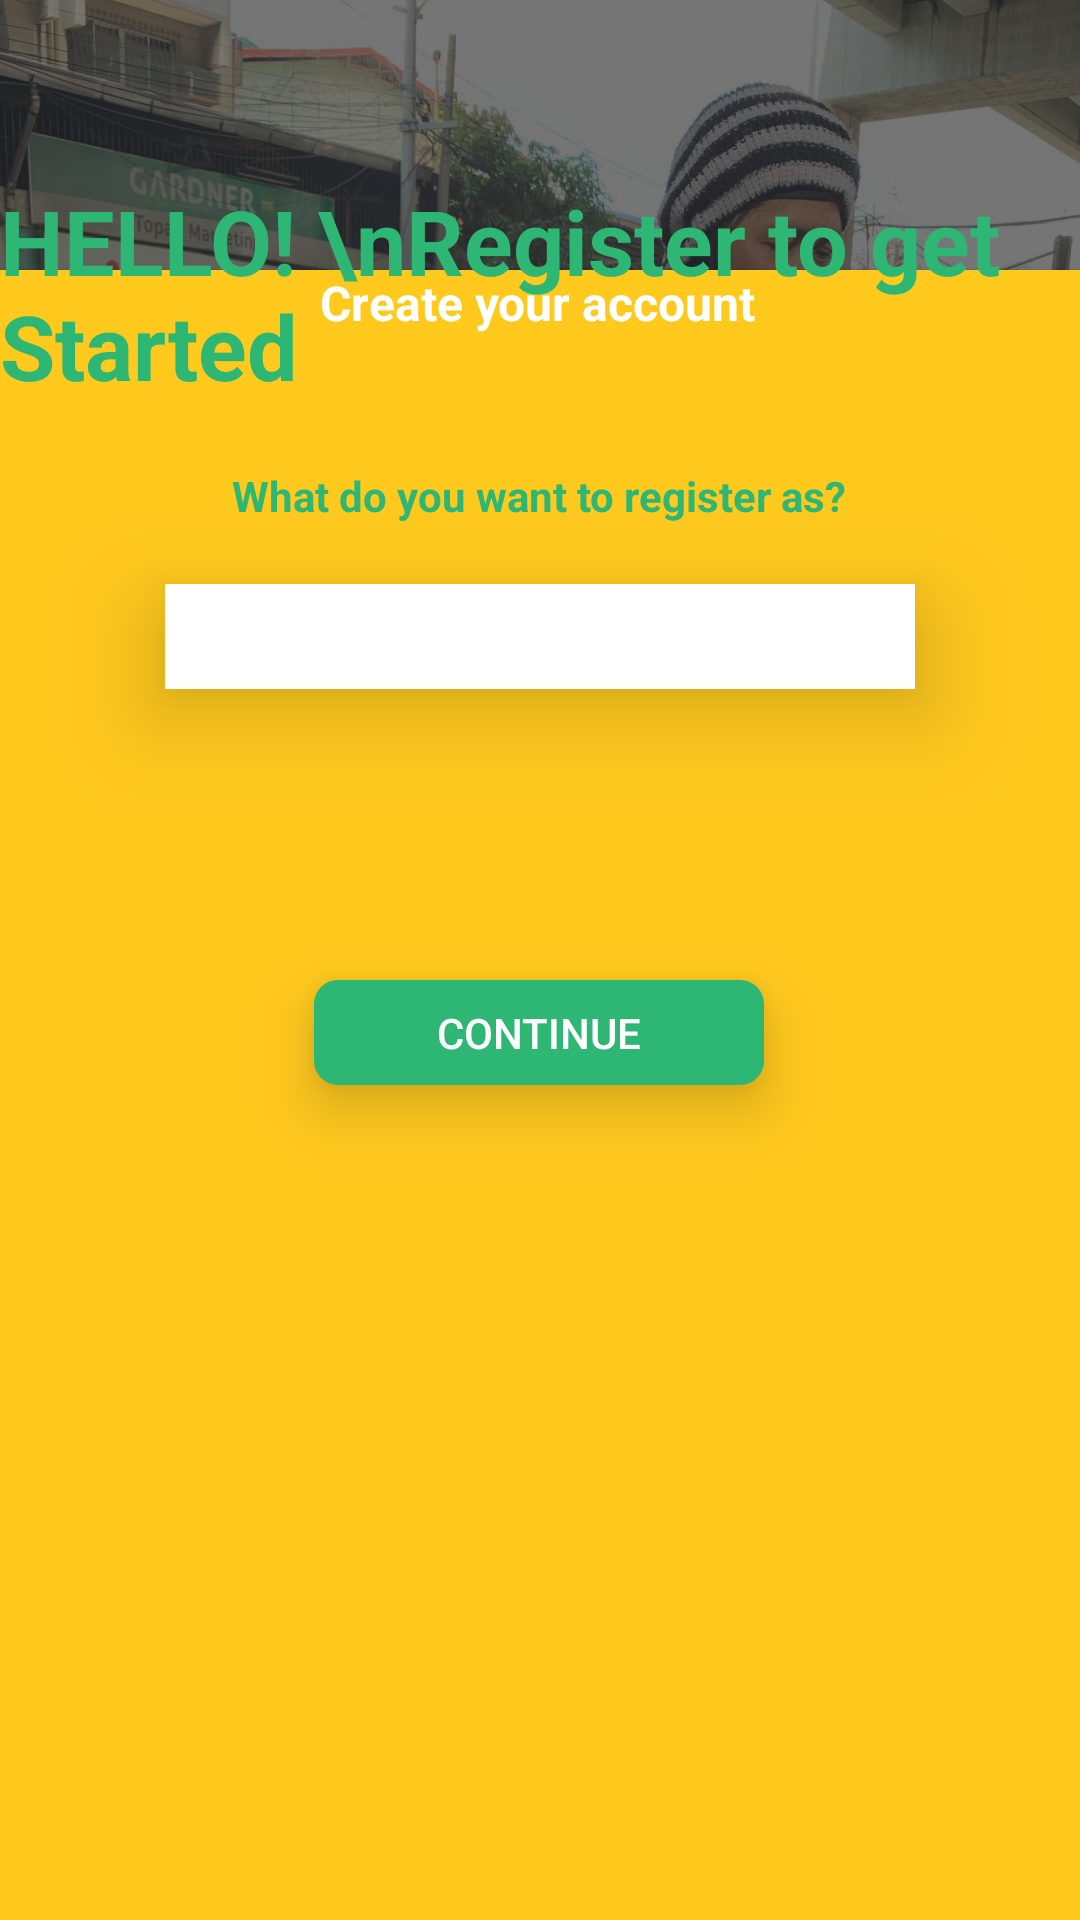

Layout XML and referenced resources for this Android screen:
<!-- AndroidManifest.xml: application theme Theme.BYEte_Hunger_MobileApp -->
<!-- res/layout/activity_registration_main.xml -->
<?xml version="1.0" encoding="utf-8"?>
<androidx.constraintlayout.widget.ConstraintLayout xmlns:android="http://schemas.android.com/apk/res/android"
    xmlns:app="http://schemas.android.com/apk/res-auto"
    xmlns:tools="http://schemas.android.com/tools"
    android:layout_width="match_parent"
    android:layout_height="match_parent"
    tools:context=".RegistrationMain">

    <ImageView
        android:id="@+id/imageView10"
        android:layout_width="match_parent"
        android:layout_height="550dp"
        android:background="#FFC91E"
        android:clickable="false"
        android:translationZ="1dp"
        app:layout_constraintBottom_toBottomOf="parent"
        app:layout_constraintEnd_toEndOf="parent"
        app:layout_constraintHorizontal_bias="0.0"
        app:layout_constraintStart_toStartOf="parent"
        app:layout_constraintTop_toBottomOf="@+id/textView1_RegistrationScreen"
        app:layout_constraintVertical_bias="1.0" />

    <Spinner
        android:id="@+id/spinner_RegistrationDropdown"
        android:layout_width="250dp"
        android:layout_height="35dp"
        android:layout_marginTop="20dp"
        android:background="#FFFFFF"
        android:dropDownWidth="match_parent"
        android:spinnerMode="dropdown"
        android:theme="@style/ThemeOverlay.AppCompat.Light"
        android:translationZ="10dp"
        android:elevation="10dp"
        app:layout_constraintEnd_toEndOf="parent"
        app:layout_constraintStart_toStartOf="parent"
        app:layout_constraintTop_toBottomOf="@+id/textView5" />

    <ImageView
        android:id="@+id/imageView9"
        android:layout_width="match_parent"
        android:layout_height="400dp"
        android:layout_marginBottom="436dp"
        android:alpha="0.90"
        android:background="@drawable/registration_page_background_1"
        android:backgroundTint="#99000000"
        android:backgroundTintMode="src_over"
        android:translationZ="0dp"
        app:layout_constraintBottom_toBottomOf="@+id/imageView11"
        app:layout_constraintEnd_toEndOf="parent"
        app:layout_constraintHorizontal_bias="0.0"
        app:layout_constraintStart_toStartOf="parent"
        app:layout_constraintTop_toTopOf="parent"
        app:layout_constraintVertical_bias="0.0" />

    <TextView
        android:id="@+id/textView1_RegistrationScreen"
        android:layout_width="wrap_content"
        android:layout_height="wrap_content"
        android:layout_marginTop="60dp"
        android:text="HELLO! \nRegister to get Started"
        android:textColor="#2EB674"
        android:textSize="30sp"
        android:textStyle="bold"
        android:translationZ="45dp"
        android:elevation="20dp"
        app:layout_constraintEnd_toEndOf="parent"
        app:layout_constraintStart_toStartOf="parent"
        app:layout_constraintTop_toTopOf="parent" />

    <TextView
        android:id="@+id/textView2_IndivRegistrationScreen"
        android:layout_width="wrap_content"
        android:layout_height="wrap_content"
        android:elevation="10dp"
        android:text="Create your account"
        android:textColor="#FFFFFF"
        android:textSize="16sp"
        android:textStyle="bold"
        android:translationZ="45dp"
        app:layout_constraintEnd_toEndOf="parent"
        app:layout_constraintHorizontal_bias="0.497"
        app:layout_constraintStart_toStartOf="parent"
        app:layout_constraintTop_toTopOf="@+id/imageView10" />

    <TextView
        android:id="@+id/textView5"
        android:layout_width="wrap_content"
        android:layout_height="wrap_content"
        android:layout_marginTop="44dp"
        android:text="What do you want to register as?"
        android:textColor="#2EB674"
        android:textStyle="bold"
        android:translationZ="45dp"
        android:elevation="10dp"
        app:layout_constraintEnd_toEndOf="parent"
        app:layout_constraintHorizontal_bias="0.497"
        app:layout_constraintStart_toStartOf="parent"
        app:layout_constraintTop_toBottomOf="@+id/textView2_IndivRegistrationScreen" />


    <Button
        android:id="@+id/button3_Registration_Continue"
        android:layout_width="150dp"
        android:layout_height="35dp"
        android:background="@drawable/greenbutton_rounded_corners"
        android:elevation="10dp"
        android:text="Continue"
        android:textColor="#FFFFFF"
        android:translationZ="10dp"
        app:layout_constraintBottom_toBottomOf="parent"
        app:layout_constraintEnd_toEndOf="parent"
        app:layout_constraintHorizontal_bias="0.498"
        app:layout_constraintStart_toStartOf="parent"
        app:layout_constraintTop_toBottomOf="@+id/spinner_RegistrationDropdown"
        app:layout_constraintVertical_bias="0.258" />

    <ImageView
        android:id="@+id/imageView11"
        android:layout_width="150dp"
        android:layout_height="150dp"
        android:layout_marginStart="141dp"
        android:adjustViewBounds="true"
        android:alpha=".60"
        android:background="@drawable/client_logo"
        android:translationZ="45dp"
        android:visibility="visible"
        app:layout_constraintBottom_toBottomOf="parent"
        app:layout_constraintStart_toStartOf="@+id/button3_Registration_Continue" />

    <ImageView
        android:id="@+id/imageView18"
        android:layout_width="match_parent"
        android:layout_height="100dp"
        android:background="@drawable/yellowgradienteffect"
        android:translationZ="15dp"
        app:layout_constraintBottom_toTopOf="@+id/imageView10"
        app:layout_constraintEnd_toEndOf="parent"
        app:layout_constraintHorizontal_bias="0.0"
        app:layout_constraintStart_toStartOf="parent"
        app:layout_constraintTop_toBottomOf="@+id/textView1_RegistrationScreen"
        app:layout_constraintVertical_bias="1.0" />


</androidx.constraintlayout.widget.ConstraintLayout>
<!-- resources referenced by this layout -->
<resources>
  <!-- drawable greenbutton_rounded_corners (drawable-v24) -->
  <?xml version="1.0" encoding="utf-8"?>
  <shape xmlns:android="http://schemas.android.com/apk/res/android"
      android:shape="rectangle"
      android:padding="10dp">
  
      <solid android:color="#2eb674" />
      <corners
          android:bottomRightRadius="8dp"
          android:bottomLeftRadius="8dp"
          android:topLeftRadius="8dp"
          android:topRightRadius="8dp" />
  </shape>
  <!-- drawable registration_page_background_1: jpg bitmap (drawable-v24, 279264 bytes) -->
  <!-- drawable yellowgradienteffect (drawable-v24) -->
  <?xml version="1.0" encoding="utf-8"?>
  <shape xmlns:android="http://schemas.android.com/apk/res/android">
      <gradient
          android:angle="90"
          android:startColor="#ffc91e"
          android:centerColor="#ffc91e"
          android:type="linear"
          />
  </shape>
  <style name="Theme.BYEte_Hunger_MobileApp" parent="Theme.AppCompat.Light.NoActionBar">
          
          <item name="colorPrimary">@color/purple_500</item>
          <item name="colorPrimaryVariant">@color/purple_700</item>
          <item name="colorOnPrimary">@color/white</item>
          
          <item name="colorSecondary">@color/teal_200</item>
          <item name="colorSecondaryVariant">@color/teal_700</item>
          <item name="colorOnSecondary">@color/black</item>
          
          <item name="android:statusBarColor" tools:targetApi="l">?attr/colorPrimaryVariant</item>
          
      </style>
  <color name="purple_500">#FF6200EE</color>
  <color name="purple_700">#FF3700B3</color>
  <color name="white">#FFFFFFFF</color>
  <color name="teal_200">#FF03DAC5</color>
  <color name="teal_700">#FF018786</color>
  <color name="black">#FF000000</color>
</resources>
